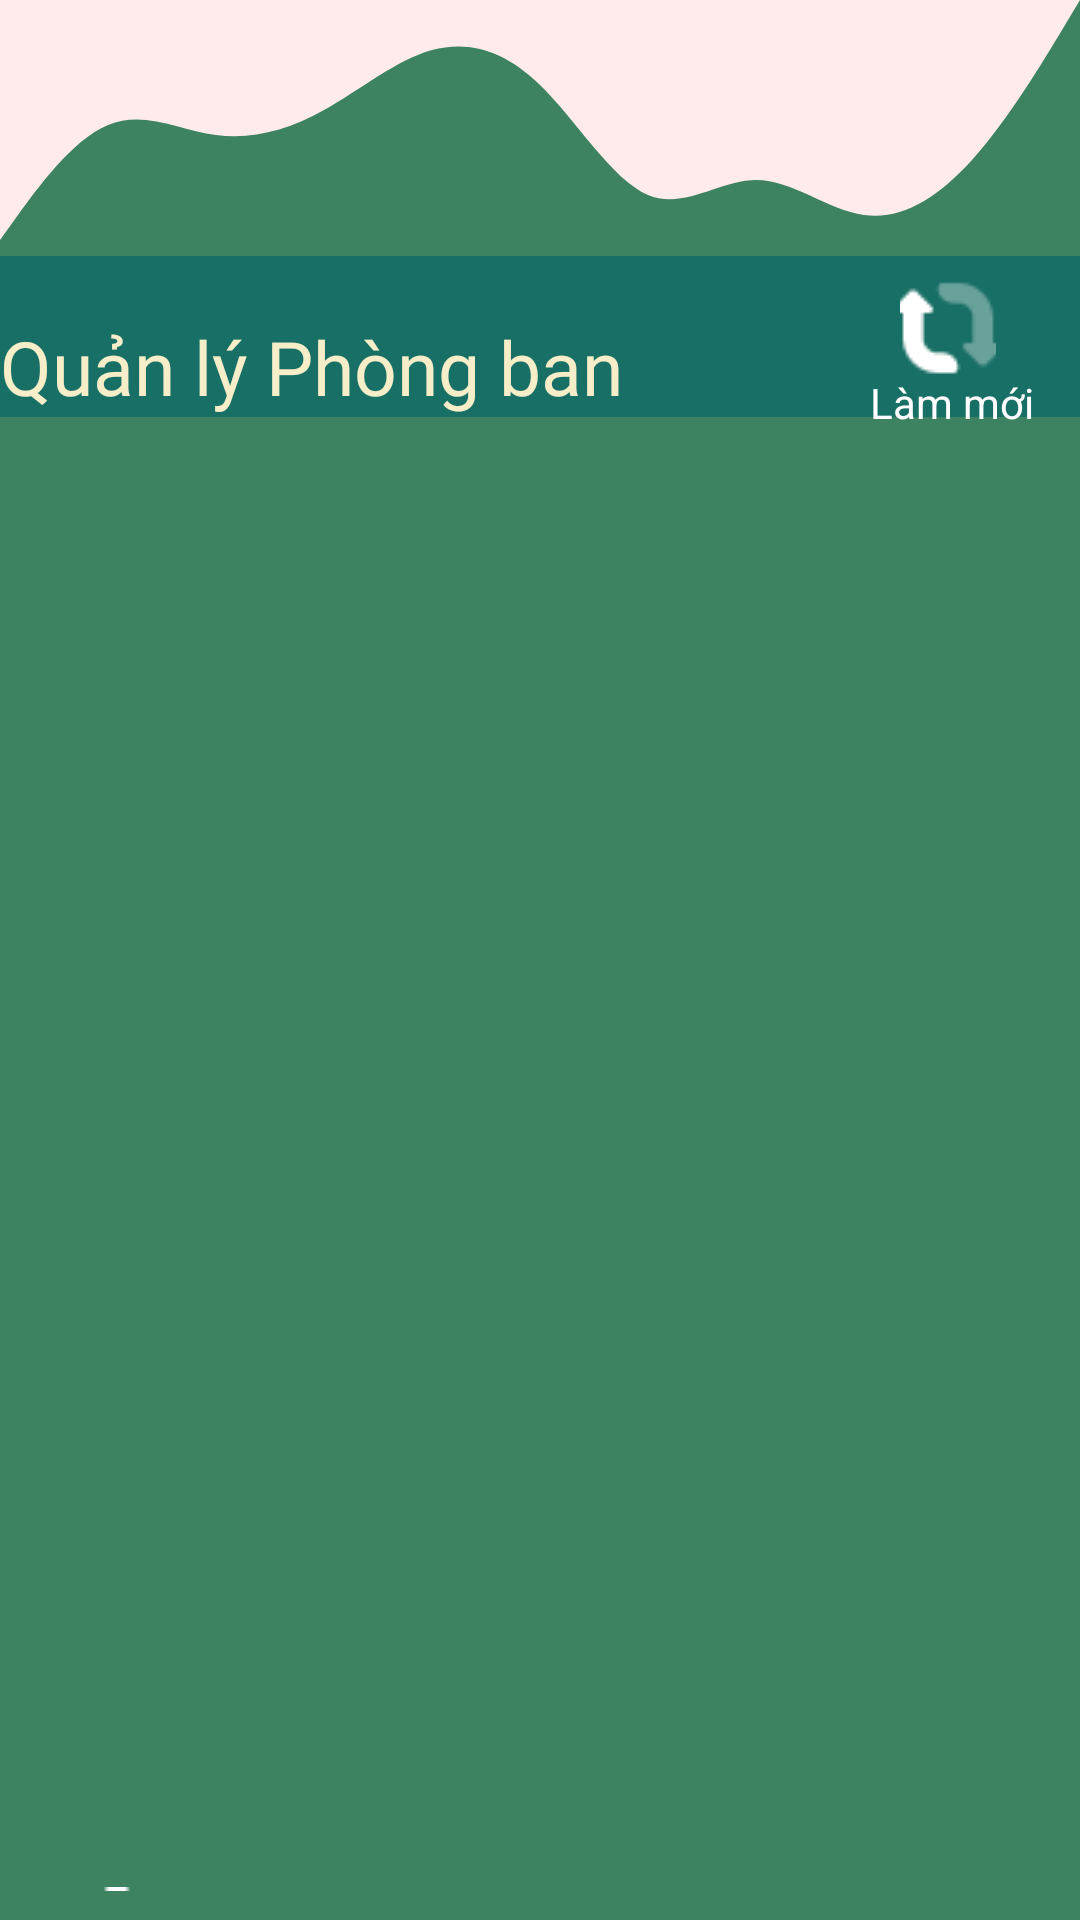

Produce the Android XML layout that renders to this screen, including the resource entries it uses.
<!-- AndroidManifest.xml: application theme Theme.NAPManager -->
<!-- res/layout/activity_mng_room.xml -->
<LinearLayout xmlns:android="http://schemas.android.com/apk/res/android"
    xmlns:app="http://schemas.android.com/apk/res-auto"
    xmlns:tools="http://schemas.android.com/tools"
    android:layout_width="match_parent"
    android:layout_height="match_parent"
    android:background="#3D8361"
    tools:context=".mng_staff"
    android:orientation="vertical">
    <FrameLayout
        android:layout_width="match_parent"
        android:layout_height="100dp"
        android:layout_marginTop="00dp"
        android:background="@drawable/wave_2"
        />

    <TextView
        android:layout_width="match_parent"
        android:layout_height="wrap_content"
        android:layout_marginTop="-15dp"
        android:background="#186F65"
        android:fontFamily="@font/endcodeseexbold"
        android:paddingTop="20dp"
        android:text="Quản lý Phòng ban"
        android:textColor="#F5EEC8"
        android:textSize="25dp" />

    <ImageButton
        android:id="@+id/mng_room_list_refresh"
        android:layout_width="32dp"
        android:layout_height="wrap_content"
        android:layout_marginLeft="300dp"
        android:layout_marginTop="-50dp"
        android:background="@null"
        android:src="@drawable/lammoi" />
    <TextView
        android:layout_width="wrap_content"
        android:layout_height="wrap_content"
        android:text="Làm mới"
        android:textColor="@color/white"
        android:layout_marginLeft="290dp"
        android:layout_marginTop="-5dp"/>

    <androidx.recyclerview.widget.RecyclerView
        android:id="@+id/mng_room_list_rcv"
        android:layout_width="350dp"
        android:layout_marginLeft="20dp"
        android:layout_marginTop="10dp"
        android:layout_height="500dp"
        tools:layout_editor_absoluteX="-7dp"
        tools:ignore="MissingConstraints" >
    </androidx.recyclerview.widget.RecyclerView>


    <ImageButton
        android:id="@+id/mng_room_list_add"
        android:layout_width="60dp"
        android:layout_height="wrap_content"
        android:src="@drawable/add"
        android:background="@null"
        android:layout_marginLeft="170dp"
        android:layout_marginTop="20dp"
        />
    <TextView
        android:layout_width="wrap_content"
        android:layout_height="wrap_content"
        android:layout_marginLeft="160dp"
        android:text="Thêm mới"
        android:textColor="@color/white"
        android:textSize="15dp"/>

    <ImageButton
        android:id="@+id/mng_room_list_back"
        android:layout_width="wrap_content"
        android:layout_height="wrap_content"
        android:layout_marginLeft="20dp"
        android:layout_marginTop="-45dp"
        android:background="@null"
        android:src="@drawable/btn_back" />

    <TextView
        android:layout_width="wrap_content"
        android:layout_height="wrap_content"
        android:layout_marginLeft="30dp"
        android:text="Trở lại"
        android:textColor="@color/white"
        android:textSize="15dp"/>

    <ImageButton
        android:id="@+id/mng_room_list_search"
        android:layout_width="wrap_content"
        android:layout_height="wrap_content"
        android:src="@drawable/search"
        android:background="@null"
        android:layout_marginLeft="290dp"
        android:layout_marginTop="-95dp"/>
    <TextView
        android:layout_width="wrap_content"
        android:layout_height="wrap_content"
        android:layout_marginLeft="290dp"
        android:text="Tìm kiếm"
        android:textColor="@color/white"
        android:textSize="15dp"/>


</LinearLayout>
<!-- resources referenced by this layout -->
<resources>
  <!-- drawable add: png bitmap (drawable, 1039 bytes) -->
  <!-- drawable btn_back: png bitmap (drawable, 519 bytes) -->
  <!-- drawable lammoi: png bitmap (drawable, 806 bytes) -->
  <!-- drawable wave_2 (drawable) -->
  <vector xmlns:android="http://schemas.android.com/apk/res/android"
      android:width="1440dp"
      android:height="320dp"
      android:viewportWidth="1440"
      android:viewportHeight="320">
    <path
        android:pathData="M0,256L24,229.3C48,203 96,149 144,133.3C192,117 240,139 288,144C336,149 384,139 432,117.3C480,96 528,64 576,53.3C624,43 672,53 720,90.7C768,128 816,192 864,208C912,224 960,192 1008,192C1056,192 1104,224 1152,229.3C1200,235 1248,213 1296,170.7C1344,128 1392,64 1416,32L1440,0L1440,0L1416,0C1392,0 1344,0 1296,0C1248,0 1200,0 1152,0C1104,0 1056,0 1008,0C960,0 912,0 864,0C816,0 768,0 720,0C672,0 624,0 576,0C528,0 480,0 432,0C384,0 336,0 288,0C240,0 192,0 144,0C96,0 48,0 24,0L0,0Z"
        android:fillColor="#ffebeb"/>
  </vector>
  <style name="Theme.NAPManager" parent="Base.Theme.NAPManager" />
  <style name="Base.Theme.NAPManager" parent="Theme.Material3.DayNight.NoActionBar">
          
          
      </style>
  <!-- not gathered from this repository: default colours our renderer supplied (Android Studio template values) -->
  <color name="white">#FFFFFFFF</color>
</resources>
